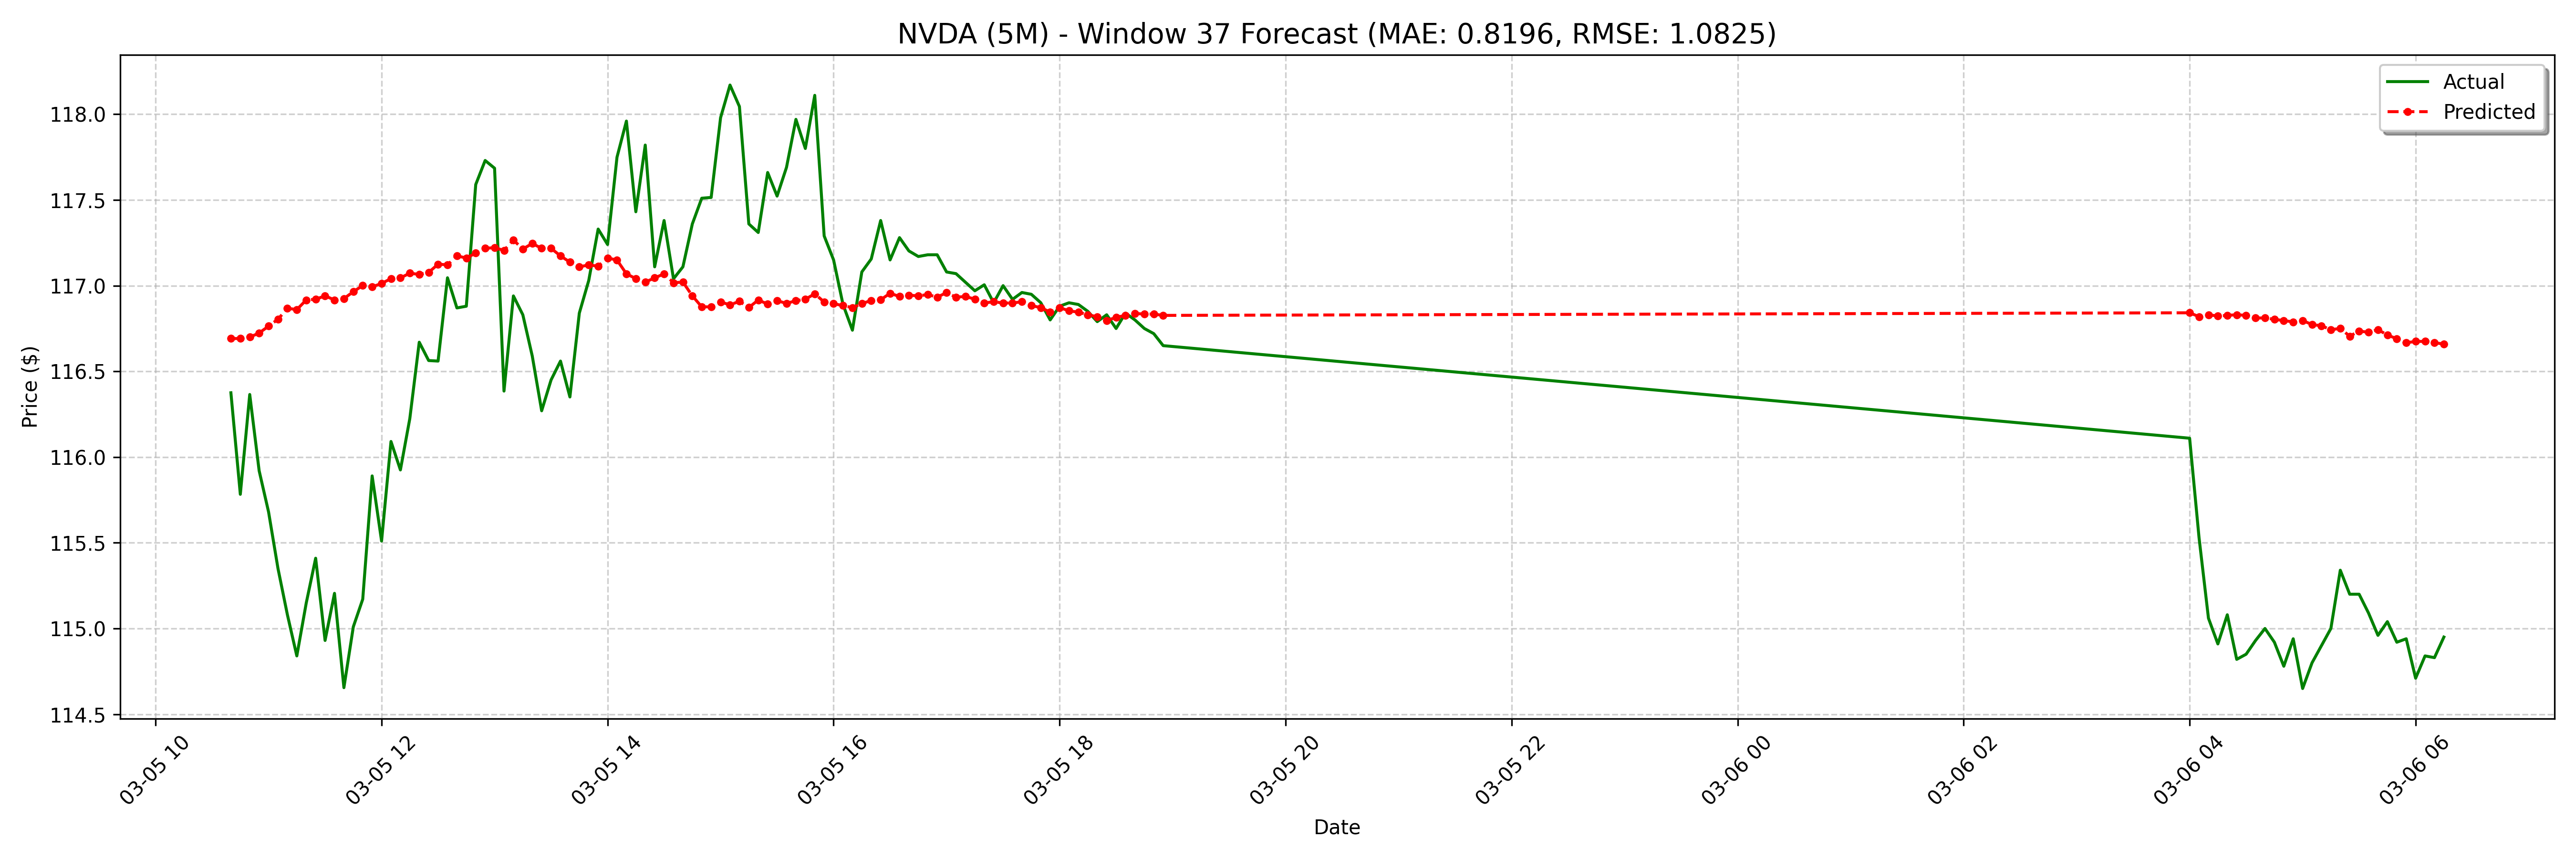

Values plotted in this chart, from the file beside it:
date, actual, forecast
2025-03-05 10:40:00-05:00, 116.4, 116.7
2025-03-05 10:45:00-05:00, 115.8, 116.7
2025-03-05 10:50:00-05:00, 116.4, 116.7
2025-03-05 10:55:00-05:00, 115.9, 116.7
2025-03-05 11:00:00-05:00, 115.7, 116.8
2025-03-05 11:05:00-05:00, 115.3, 116.8
2025-03-05 11:10:00-05:00, 115.1, 116.9
2025-03-05 11:15:00-05:00, 114.8, 116.9
2025-03-05 11:20:00-05:00, 115.1, 116.9
2025-03-05 11:25:00-05:00, 115.4, 116.9
2025-03-05 11:30:00-05:00, 114.9, 116.9
2025-03-05 11:35:00-05:00, 115.2, 116.9
2025-03-05 11:40:00-05:00, 114.7, 116.9
2025-03-05 11:45:00-05:00, 115, 117
2025-03-05 11:50:00-05:00, 115.2, 117
2025-03-05 11:55:00-05:00, 115.9, 117
2025-03-05 12:00:00-05:00, 115.5, 117
2025-03-05 12:05:00-05:00, 116.1, 117
2025-03-05 12:10:00-05:00, 115.9, 117
2025-03-05 12:15:00-05:00, 116.2, 117.1
2025-03-05 12:20:00-05:00, 116.7, 117.1
2025-03-05 12:25:00-05:00, 116.6, 117.1
2025-03-05 12:30:00-05:00, 116.6, 117.1
2025-03-05 12:35:00-05:00, 117, 117.1
2025-03-05 12:40:00-05:00, 116.9, 117.2
2025-03-05 12:45:00-05:00, 116.9, 117.2
2025-03-05 12:50:00-05:00, 117.6, 117.2
2025-03-05 12:55:00-05:00, 117.7, 117.2
2025-03-05 13:00:00-05:00, 117.7, 117.2
2025-03-05 13:05:00-05:00, 116.4, 117.2
2025-03-05 13:10:00-05:00, 116.9, 117.3
2025-03-05 13:15:00-05:00, 116.8, 117.2
2025-03-05 13:20:00-05:00, 116.6, 117.2
2025-03-05 13:25:00-05:00, 116.3, 117.2
2025-03-05 13:30:00-05:00, 116.5, 117.2
2025-03-05 13:35:00-05:00, 116.6, 117.2
2025-03-05 13:40:00-05:00, 116.4, 117.1
2025-03-05 13:45:00-05:00, 116.8, 117.1
2025-03-05 13:50:00-05:00, 117, 117.1
2025-03-05 13:55:00-05:00, 117.3, 117.1
2025-03-05 14:00:00-05:00, 117.2, 117.2
2025-03-05 14:05:00-05:00, 117.7, 117.1
2025-03-05 14:10:00-05:00, 118, 117.1
2025-03-05 14:15:00-05:00, 117.4, 117
2025-03-05 14:20:00-05:00, 117.8, 117
2025-03-05 14:25:00-05:00, 117.1, 117
2025-03-05 14:30:00-05:00, 117.4, 117.1
2025-03-05 14:35:00-05:00, 117, 117
2025-03-05 14:40:00-05:00, 117.1, 117
2025-03-05 14:45:00-05:00, 117.4, 116.9
2025-03-05 14:50:00-05:00, 117.5, 116.9
2025-03-05 14:55:00-05:00, 117.5, 116.9
2025-03-05 15:00:00-05:00, 118, 116.9
2025-03-05 15:05:00-05:00, 118.2, 116.9
2025-03-05 15:10:00-05:00, 118, 116.9
2025-03-05 15:15:00-05:00, 117.4, 116.9
2025-03-05 15:20:00-05:00, 117.3, 116.9
2025-03-05 15:25:00-05:00, 117.7, 116.9
2025-03-05 15:30:00-05:00, 117.5, 116.9
2025-03-05 15:35:00-05:00, 117.7, 116.9
... 68 more rows
